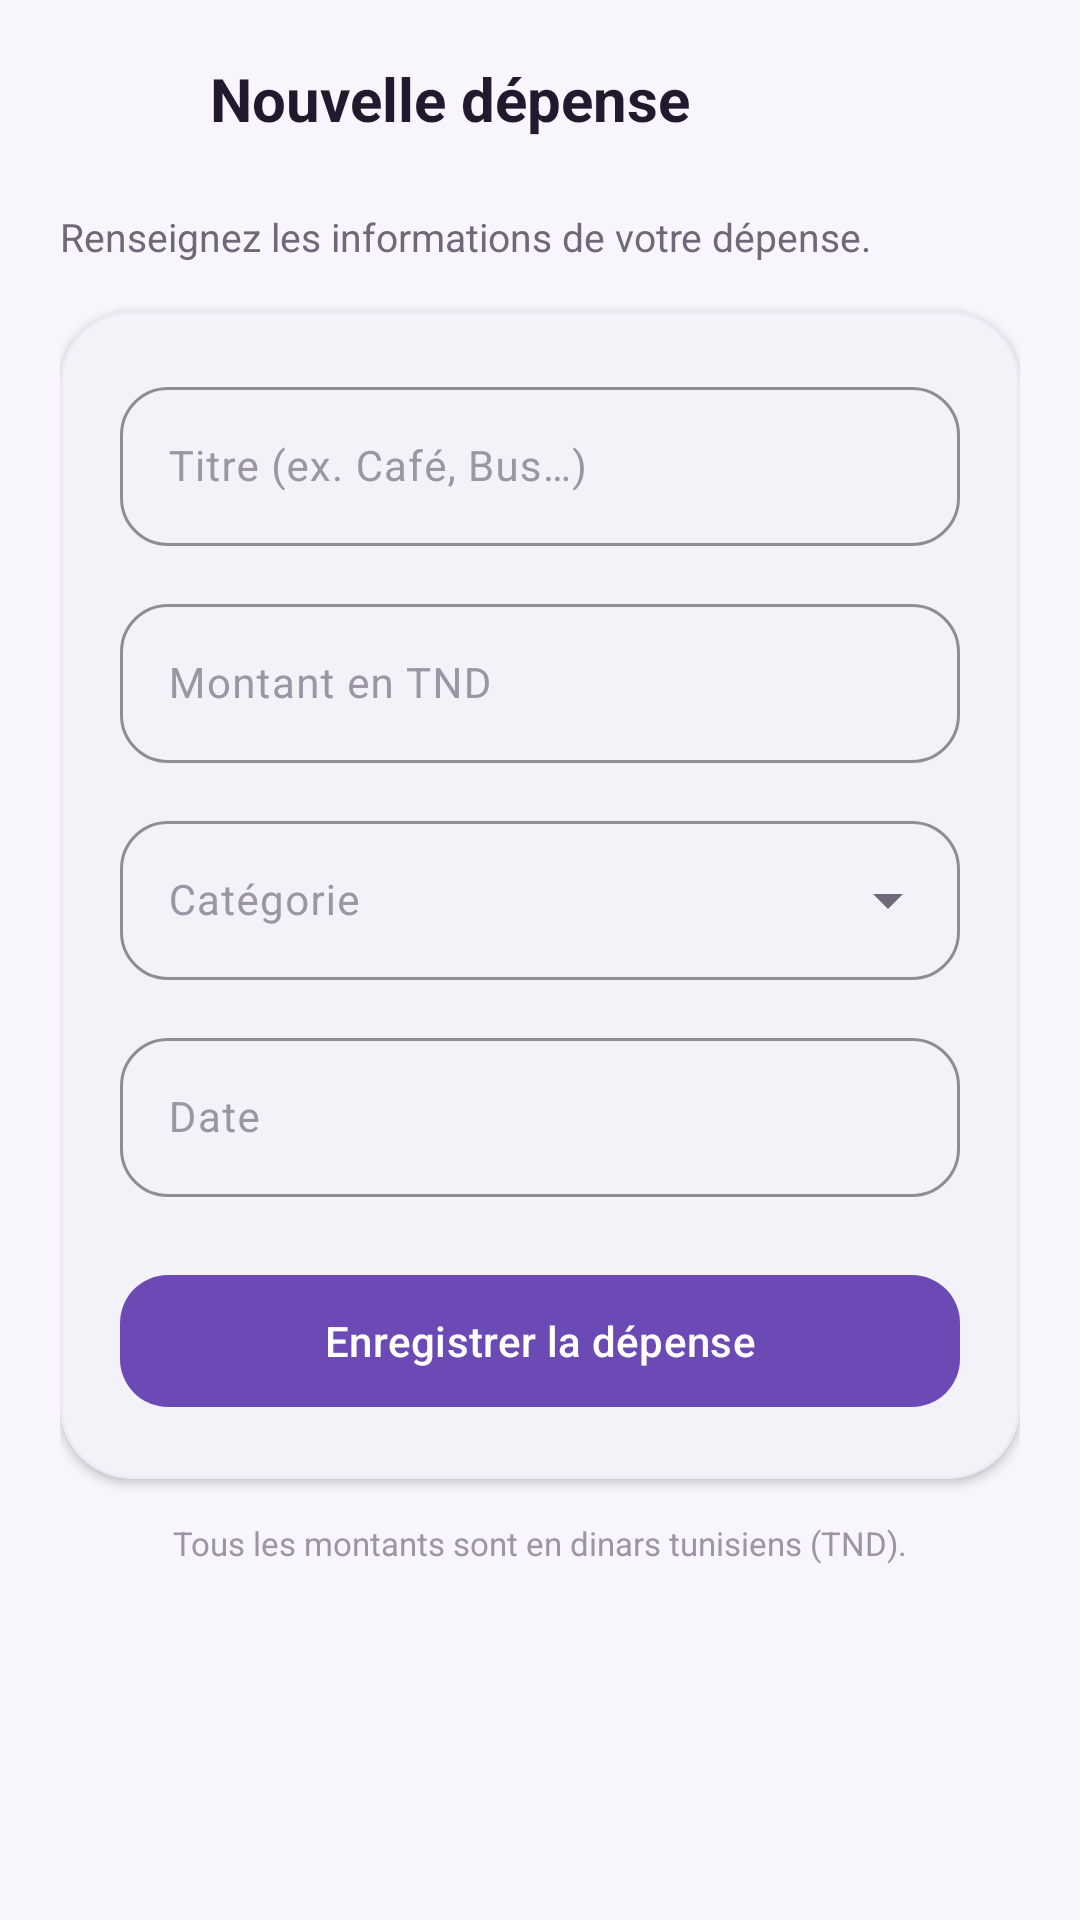

The Android layout XML behind this screen, and the referenced resources:
<!-- AndroidManifest.xml: application theme Theme.BudgetEtudiant -->
<!-- res/layout/activity_add_edit_expense.xml -->
<?xml version="1.0" encoding="utf-8"?>
<LinearLayout xmlns:android="http://schemas.android.com/apk/res/android"
    xmlns:app="http://schemas.android.com/apk/res-auto"
    android:id="@+id/add_expense_root"
    android:layout_width="match_parent"
    android:layout_height="match_parent"
    android:background="@color/background"
    android:orientation="vertical">

    <LinearLayout
        android:layout_width="match_parent"
        android:layout_height="wrap_content"
        android:gravity="center_vertical"
        android:orientation="horizontal"
        android:paddingStart="20dp"
        android:paddingTop="12dp"
        android:paddingEnd="20dp"
        android:paddingBottom="8dp">

        <ImageButton
            android:id="@+id/btn_back"
            android:layout_width="42dp"
            android:layout_height="42dp"
            android:background="?attr/selectableItemBackgroundBorderless"
            android:contentDescription="@string/back"
            android:padding="9dp"
            android:src="@drawable/ic_arrow_back"
            app:tint="@color/text_primary" />

        <TextView
            android:id="@+id/tv_page_title"
            android:layout_width="0dp"
            android:layout_height="wrap_content"
            android:layout_marginStart="8dp"
            android:layout_weight="1"
            android:text="@string/new_expense"
            android:textColor="@color/text_primary"
            android:textSize="20sp"
            android:textStyle="bold" />
    </LinearLayout>

    <ScrollView
        android:layout_width="match_parent"
        android:layout_height="0dp"
        android:layout_weight="1"
        android:clipToPadding="false"
        android:fillViewport="true"
        android:isScrollContainer="true"
        android:overScrollMode="always"
        android:scrollbars="vertical">

        <LinearLayout
            android:layout_width="match_parent"
            android:layout_height="wrap_content"
            android:orientation="vertical"
            android:paddingStart="20dp"
            android:paddingTop="8dp"
            android:paddingEnd="20dp"
            android:paddingBottom="32dp">

            <TextView
                android:layout_width="match_parent"
                android:layout_height="wrap_content"
                android:text="Renseignez les informations de votre dépense."
                android:textColor="@color/text_secondary"
                android:textSize="13sp" />

            <com.google.android.material.card.MaterialCardView
                android:layout_width="match_parent"
                android:layout_height="wrap_content"
                android:layout_marginTop="16dp"
                app:cardBackgroundColor="@color/surface"
                app:cardCornerRadius="24dp"
                app:cardElevation="2dp"
                app:strokeColor="@color/card_stroke"
                app:strokeWidth="1dp">

                <LinearLayout
                    android:layout_width="match_parent"
                    android:layout_height="wrap_content"
                    android:orientation="vertical"
                    android:padding="20dp">

                    <com.google.android.material.textfield.TextInputLayout
                        android:id="@+id/til_title"
                        style="@style/Widget.Budget.TextInput"
                        android:layout_width="match_parent"
                        android:layout_height="wrap_content"
                        android:hint="@string/expense_title_hint">

                        <com.google.android.material.textfield.TextInputEditText
                            android:id="@+id/etTitle"
                            android:layout_width="match_parent"
                            android:layout_height="wrap_content"
                            android:inputType="textCapSentences"
                            android:maxLength="80"
                            android:maxLines="1"
                            android:textColor="@color/text_primary"
                            android:textSize="14sp" />
                    </com.google.android.material.textfield.TextInputLayout>

                    <com.google.android.material.textfield.TextInputLayout
                        android:id="@+id/til_amount"
                        style="@style/Widget.Budget.TextInput"
                        android:layout_width="match_parent"
                        android:layout_height="wrap_content"
                        android:layout_marginTop="14dp"
                        android:hint="@string/amount_hint"
                        app:prefixText="TND ">

                        <com.google.android.material.textfield.TextInputEditText
                            android:id="@+id/etAmount"
                            android:layout_width="match_parent"
                            android:layout_height="wrap_content"
                            android:inputType="numberDecimal"
                            android:maxLines="1"
                            android:textColor="@color/text_primary"
                            android:textSize="14sp" />
                    </com.google.android.material.textfield.TextInputLayout>

                    <com.google.android.material.textfield.TextInputLayout
                        android:id="@+id/til_category"
                        style="@style/Widget.Budget.TextInput.Dropdown"
                        android:layout_width="match_parent"
                        android:layout_height="wrap_content"
                        android:layout_marginTop="14dp"
                        android:hint="@string/category">

                        <com.google.android.material.textfield.MaterialAutoCompleteTextView
                            android:id="@+id/spCategory"
                            android:layout_width="match_parent"
                            android:layout_height="wrap_content"
                            android:inputType="none"
                            android:maxLines="1"
                            android:textColor="@color/text_primary"
                            android:textSize="14sp" />
                    </com.google.android.material.textfield.TextInputLayout>

                    <com.google.android.material.textfield.TextInputLayout
                        android:id="@+id/til_date"
                        style="@style/Widget.Budget.TextInput"
                        android:layout_width="match_parent"
                        android:layout_height="wrap_content"
                        android:layout_marginTop="14dp"
                        android:hint="@string/date_hint"
                        app:endIconDrawable="@drawable/ic_calendar"
                        app:endIconMode="custom"
                        app:endIconTint="@color/primary">

                        <com.google.android.material.textfield.TextInputEditText
                            android:id="@+id/etDate"
                            android:layout_width="match_parent"
                            android:layout_height="wrap_content"
                            android:clickable="true"
                            android:focusable="false"
                            android:inputType="none"
                            android:maxLines="1"
                            android:textColor="@color/text_primary"
                            android:textSize="14sp" />
                    </com.google.android.material.textfield.TextInputLayout>

                    <com.google.android.material.button.MaterialButton
                        android:id="@+id/btn_save_expense"
                        style="@style/Widget.Budget.Button.Primary"
                        android:layout_width="match_parent"
                        android:layout_height="wrap_content"
                        android:layout_marginTop="22dp"
                        android:text="@string/save_expense"
                        app:icon="@drawable/ic_check"
                        app:iconGravity="textStart" />

                    <com.google.android.material.button.MaterialButton
                        android:id="@+id/btn_delete_expense_form"
                        style="@style/Widget.Budget.Button.Outlined"
                        android:layout_width="match_parent"
                        android:layout_height="wrap_content"
                        android:layout_marginTop="10dp"
                        android:text="@string/delete_expense"
                        android:textColor="@color/danger"
                        android:visibility="gone"
                        app:icon="@drawable/ic_delete"
                        app:iconTint="@color/danger"
                        app:strokeColor="@color/danger" />
                </LinearLayout>
            </com.google.android.material.card.MaterialCardView>

            <TextView
                android:layout_width="match_parent"
                android:layout_height="wrap_content"
                android:layout_marginTop="14dp"
                android:gravity="center"
                android:text="@string/amount_note"
                android:textColor="@color/text_muted"
                android:textSize="11sp" />
        </LinearLayout>
    </ScrollView>
</LinearLayout>
<!-- resources referenced by this layout -->
<resources>
  <color name="background">#F8F6FC</color>
  <color name="card_stroke">#EEE9F5</color>
  <color name="danger">#D64545</color>
  <color name="primary">#6C4AB6</color>
  <color name="surface">#FFFFFF</color>
  <color name="text_muted">#9B95A6</color>
  <color name="text_primary">#211A2E</color>
  <color name="text_secondary">#6E687A</color>
  <string name="amount_hint">Montant en TND</string>
  <string name="amount_note">Tous les montants sont en dinars tunisiens (TND).</string>
  <string name="back">Retour</string>
  <string name="category">Catégorie</string>
  <string name="date_hint">Date</string>
  <string name="delete_expense">Supprimer la dépense</string>
  <string name="expense_title_hint">Titre (ex. Café, Bus…)</string>
  <string name="new_expense">Nouvelle dépense</string>
  <string name="save_expense">Enregistrer la dépense</string>
  <style name="Widget.Budget.Button.Outlined" parent="Widget.Material3.Button.OutlinedButton">
          <item name="android:textAllCaps">false</item>
          <item name="android:textSize">14sp</item>
          <item name="android:fontFamily">sans-serif-medium</item>
          <item name="cornerRadius">16dp</item>
          <item name="android:minHeight">48dp</item>
          <item name="strokeColor">@color/primary</item>
          <item name="android:textColor">@color/primary</item>
          <item name="iconTint">@color/primary</item>
      </style>
  <style name="Widget.Budget.Button.Primary" parent="Widget.Material3.Button">
          <item name="android:textAllCaps">false</item>
          <item name="android:textSize">14sp</item>
          <item name="android:fontFamily">sans-serif-medium</item>
          <item name="cornerRadius">16dp</item>
          <item name="android:minHeight">52dp</item>
          <item name="backgroundTint">@color/primary</item>
          <item name="android:textColor">@color/white</item>
          <item name="iconTint">@color/white</item>
      </style>
  <style name="Widget.Budget.TextInput" parent="Widget.Material3.TextInputLayout.OutlinedBox">
          <item name="boxCornerRadiusTopStart">16dp</item>
          <item name="boxCornerRadiusTopEnd">16dp</item>
          <item name="boxCornerRadiusBottomStart">16dp</item>
          <item name="boxCornerRadiusBottomEnd">16dp</item>
          <item name="boxStrokeColor">@color/primary</item>
          <item name="hintTextColor">@color/primary</item>
          <item name="android:textColorHint">@color/text_muted</item>
      </style>
  <style name="Widget.Budget.TextInput.Dropdown" parent="Widget.Material3.TextInputLayout.OutlinedBox.ExposedDropdownMenu">
          <item name="boxCornerRadiusTopStart">16dp</item>
          <item name="boxCornerRadiusTopEnd">16dp</item>
          <item name="boxCornerRadiusBottomStart">16dp</item>
          <item name="boxCornerRadiusBottomEnd">16dp</item>
          <item name="boxStrokeColor">@color/primary</item>
          <item name="hintTextColor">@color/primary</item>
          <item name="android:textColorHint">@color/text_muted</item>
      </style>
  <style name="Theme.BudgetEtudiant" parent="Base.Theme.BudgetEtudiant" />
  <color name="white">#FFFFFF</color>
  <color name="primary_light">#EDE6F7</color>
  <color name="primary_dark">#4B2E83</color>
  <color name="primary_soft">#F5F0FC</color>
  <color name="transparent">#00000000</color>
  <style name="ThemeOverlay.Budget.Dialog" parent="ThemeOverlay.Material3.MaterialAlertDialog">
          <item name="shapeAppearanceOverlay">@style/ShapeAppearanceOverlay.Budget.Dialog</item>
          <item name="colorPrimary">@color/primary</item>
      </style>
  <style name="ShapeAppearanceOverlay.Budget.Dialog" parent="">
          <item name="cornerFamily">rounded</item>
          <item name="cornerSize">28dp</item>
      </style>
</resources>
